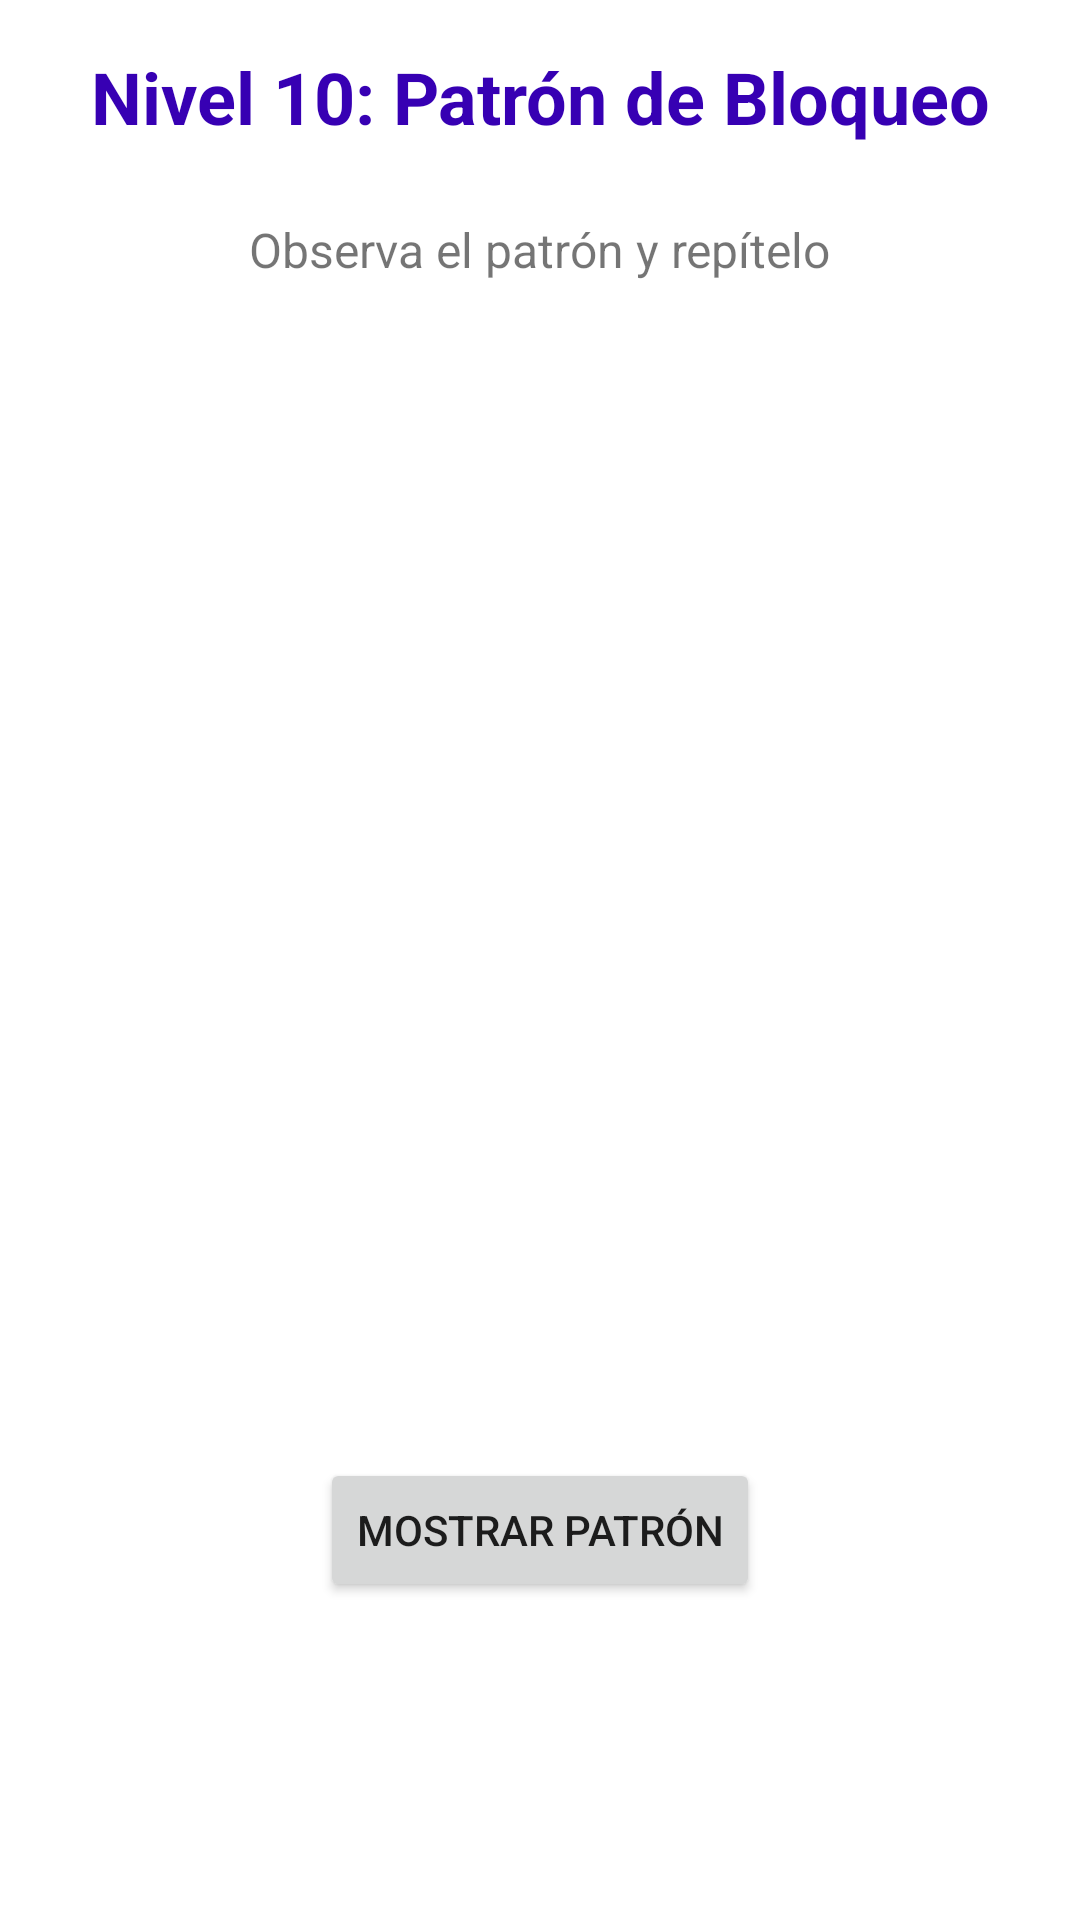

This screen was rendered from an Android layout file. Write that file and the resources it references.
<!-- AndroidManifest.xml: application theme Theme.MultiGame -->
<!-- res/layout/activity_level10.xml -->
<?xml version="1.0" encoding="utf-8"?>
<RelativeLayout xmlns:android="http://schemas.android.com/apk/res/android"
    android:layout_width="match_parent"
    android:layout_height="match_parent"
    android:background="@color/white">

    <TextView
        android:id="@+id/titleText"
        android:layout_width="match_parent"
        android:layout_height="wrap_content"
        android:text="Nivel 10: Patrón de Bloqueo"
        android:textSize="24sp"
        android:textStyle="bold"
        android:textColor="@color/purple_700"
        android:gravity="center"
        android:padding="16dp"/>

    <TextView
        android:id="@+id/instructionText"
        android:layout_width="wrap_content"
        android:layout_height="wrap_content"
        android:layout_below="@id/titleText"
        android:layout_centerHorizontal="true"
        android:text="Observa el patrón y repítelo"
        android:textSize="16sp"
        android:padding="8dp"/>

    <GridLayout
        android:id="@+id/patternGrid"
        android:layout_width="300dp"
        android:layout_height="300dp"
        android:layout_centerInParent="true"
        android:columnCount="3"
        android:rowCount="3"/>

    <Button
        android:id="@+id/startButton"
        android:layout_width="wrap_content"
        android:layout_height="wrap_content"
        android:layout_below="@id/patternGrid"
        android:layout_centerHorizontal="true"
        android:text="Mostrar Patrón"
        android:layout_margin="16dp"/>

</RelativeLayout>
<!-- resources referenced by this layout -->
<resources>
  <color name="purple_700">#FF3700B3</color>
  <color name="white">#FFFFFFFF</color>
  <style name="Theme.MultiGame" parent="Theme.MaterialComponents.DayNight.DarkActionBar">
          <item name="colorPrimary">@color/purple_500</item>
          <item name="colorPrimaryVariant">@color/purple_700</item>
          <item name="colorOnPrimary">@color/white</item>
          <item name="colorSecondary">@color/teal_200</item>
          <item name="colorSecondaryVariant">@color/teal_700</item>
          <item name="colorOnSecondary">@color/black</item>
          <item name="android:statusBarColor">?attr/colorPrimaryVariant</item>
      </style>
  <color name="purple_500">#FF6200EE</color>
  <color name="teal_200">#FF03DAC5</color>
  <color name="teal_700">#FF018786</color>
  <color name="black">#FF000000</color>
</resources>
